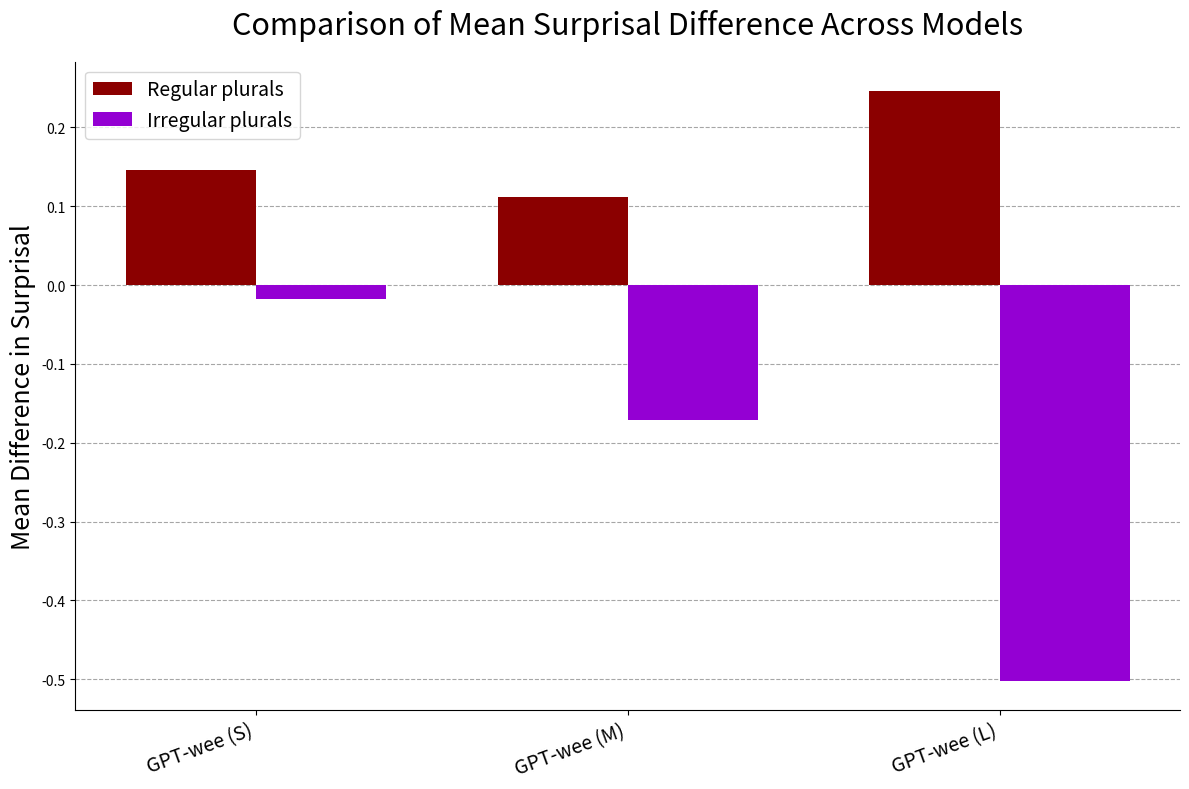

Reproduce this figure in Python.
import matplotlib.pyplot as plt
import numpy as np

# --- 1. Data Setup ---
models = ['GPT-wee (S)', 'GPT-wee (M)', 'GPT-wee (L)']

regular_means   = np.array([0.1464, 0.1113, 0.2459])
irregular_means = np.array([-0.0181, -0.1709, -0.5020])

# --- 2. Plotting the Chart ---
x_positions = np.arange(len(models))
bar_width = 0.35

fig, ax = plt.subplots(figsize=(12, 8)) # Increased figure height slightly to accommodate larger text

ax.bar(x_positions - bar_width/2, regular_means, bar_width,
       label='Regular plurals', color='#8B0000')

ax.bar(x_positions + bar_width/2, irregular_means, bar_width,
       label='Irregular plurals', color='#9400D3')


# --- 3. Styling and Labels (with even larger font sizes) ---
ax.set_title('Comparison of Mean Surprisal Difference Across Models', fontsize=22, pad=20)

ax.set_ylabel('Mean Difference in Surprisal', fontsize=18)

ax.set_xticks(x_positions)
ax.set_xticklabels(models, rotation=20, ha="right", fontsize=14) # Increased rotation slightly

ax.legend(fontsize=14)

ax.yaxis.grid(True, linestyle='--', which='major', color='grey', alpha=0.7)
ax.spines['top'].set_visible(False)
ax.spines['right'].set_visible(False)
ax.set_axisbelow(True)


# --- 4. Save the File ---
plt.tight_layout()
plt.savefig('chart_2.png')

print("Chart with even larger text saved as 'chart_even_larger_text.png'")